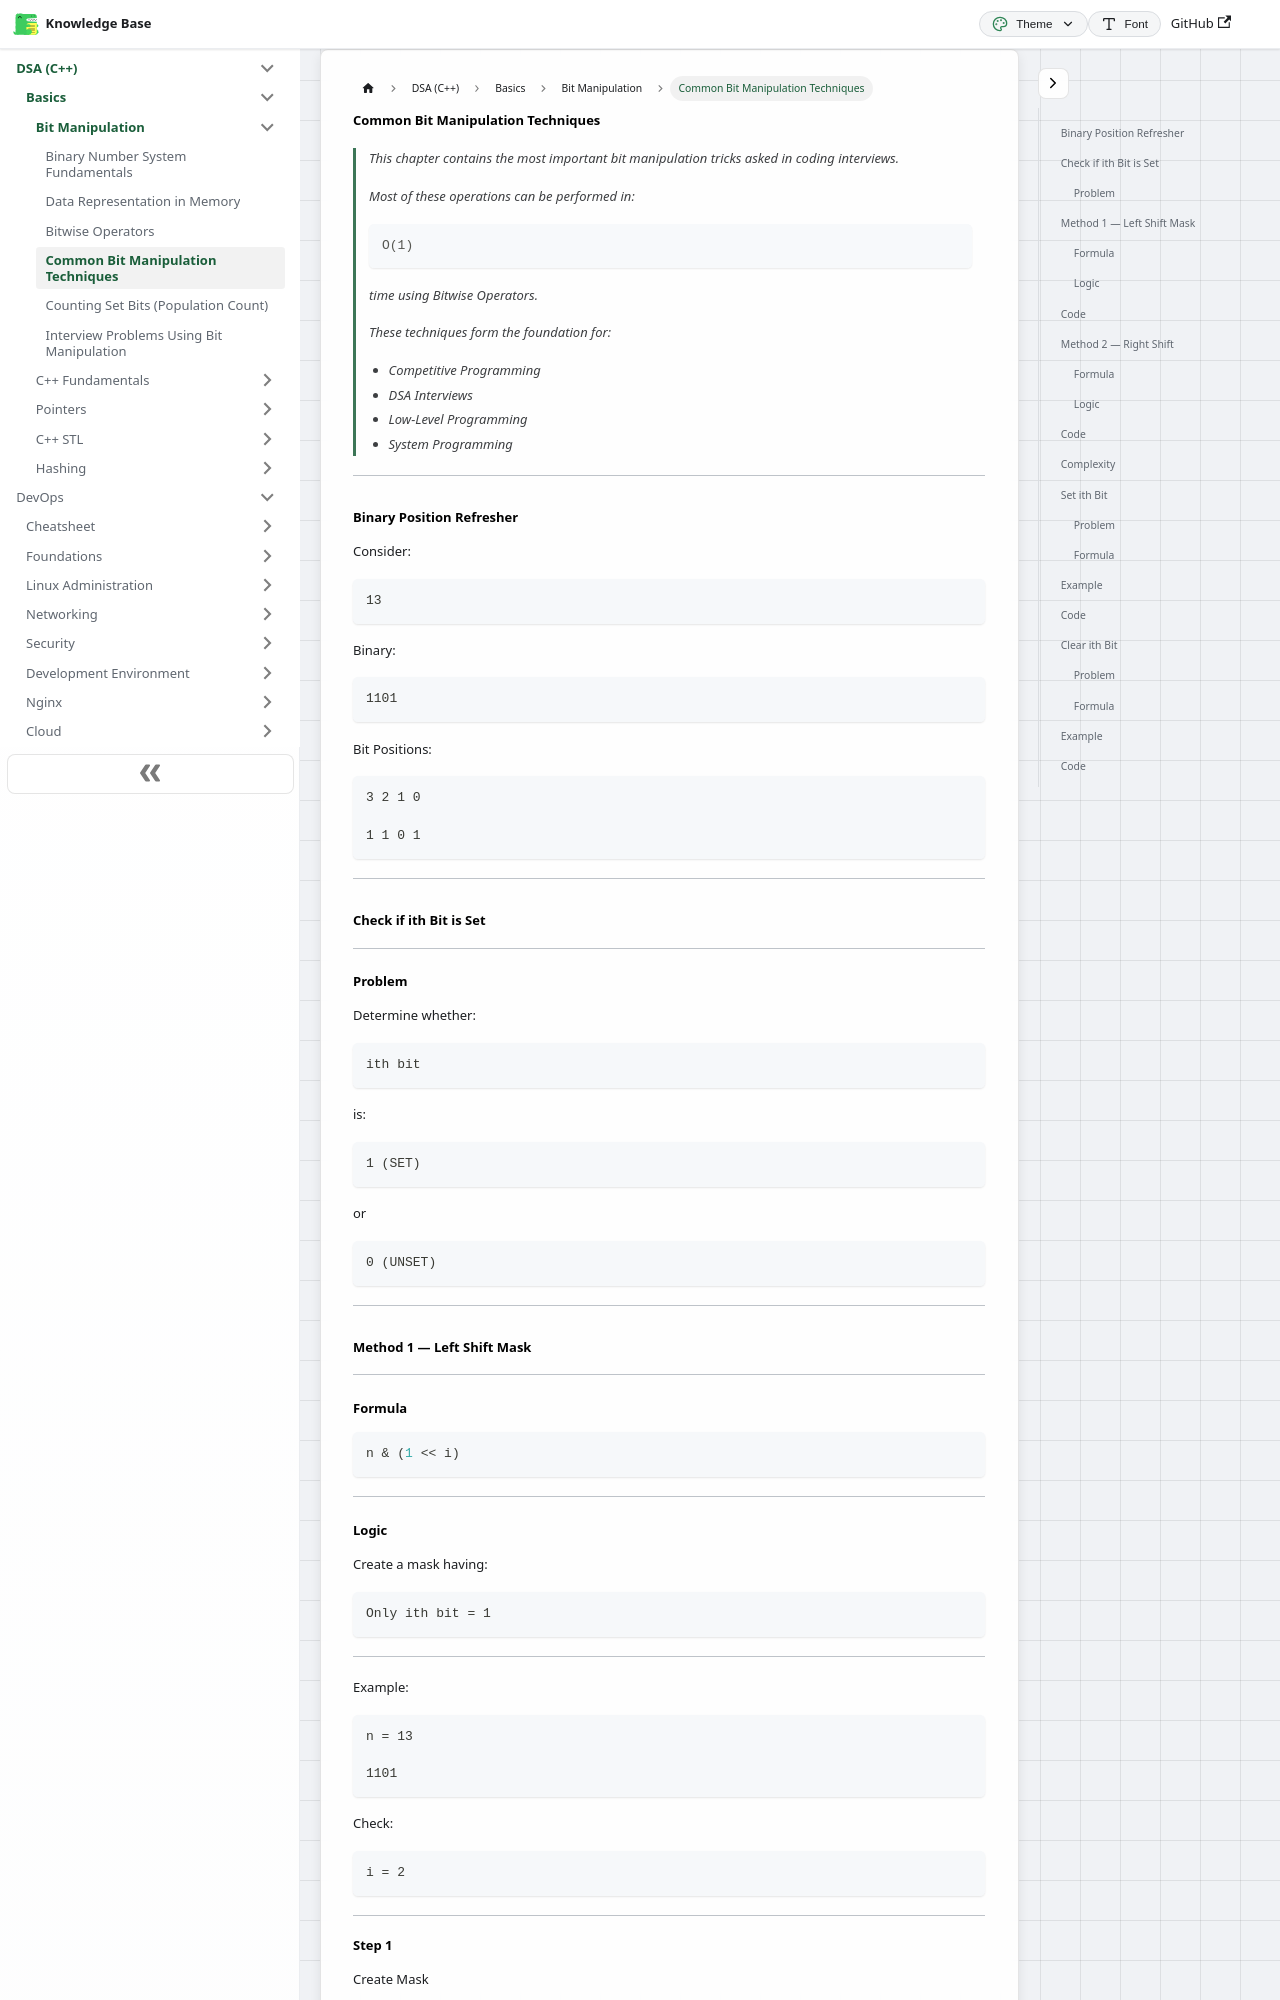

repository: codingsapienss/notes · page: docs/dsa/Basics/bit-manipulation/part4.html · generator: docusaurus

---
sidebar_label: "Common Bit Manipulation Techniques"
sidebar_position: 4
---

# Common Bit Manipulation Techniques

> This chapter contains the most important bit manipulation tricks asked in coding interviews.
>
> Most of these operations can be performed in:
>
> ```text
> O(1)
> ```
>
> time using Bitwise Operators.
>
> These techniques form the foundation for:
>
> - Competitive Programming
> - DSA Interviews
> - Low-Level Programming
> - System Programming

---

## Binary Position Refresher

Consider:

```text
13
```

Binary:

```text
1101
```

Bit Positions:

```text
3 2 1 0

1 1 0 1
```

---

## Check if ith Bit is Set

---

### Problem

Determine whether:

```text
ith bit
```

is:

```text
1 (SET)
```

or

```text
0 (UNSET)
```

---

## Method 1 — Left Shift Mask

---
